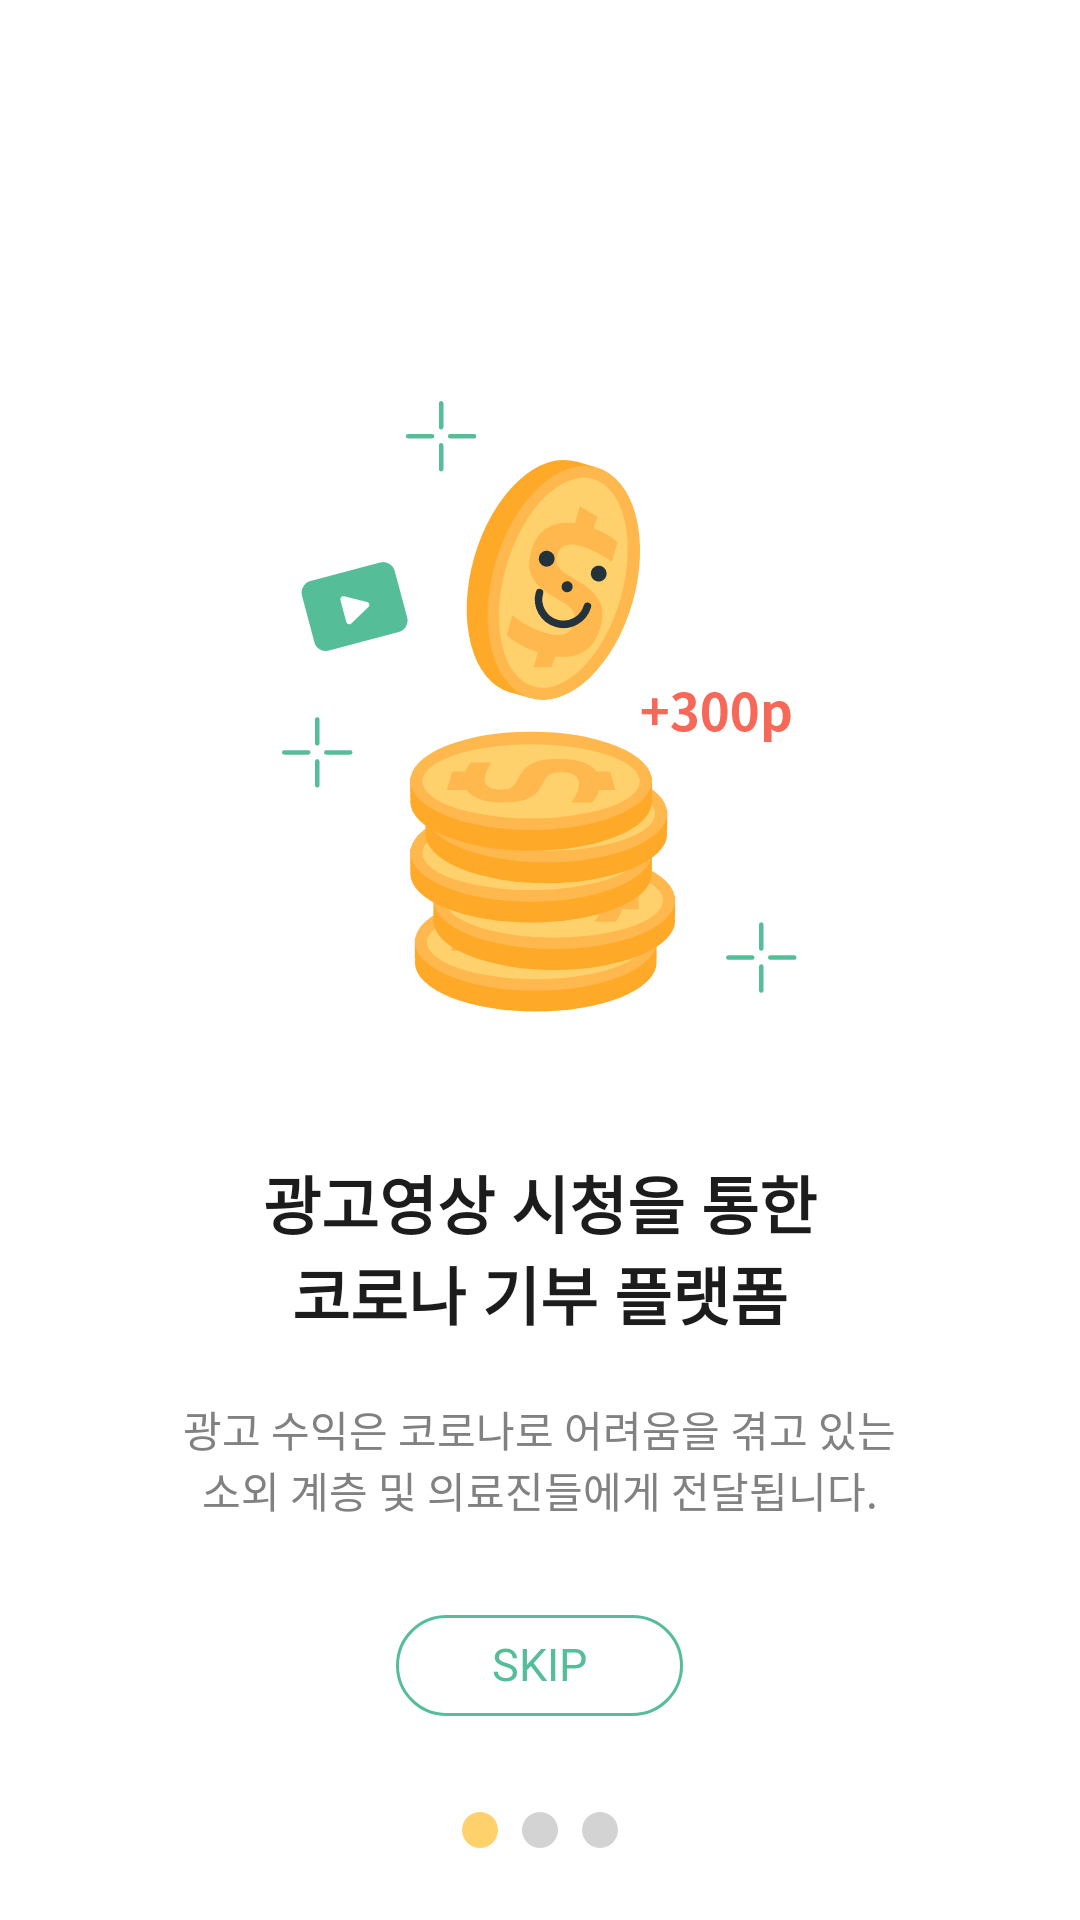

Layout XML and referenced resources for this Android screen:
<!-- AndroidManifest.xml: application theme Theme.Conation -->
<!-- res/layout/fragment_first.xml -->
<?xml version="1.0" encoding="utf-8"?>
<androidx.constraintlayout.widget.ConstraintLayout
    xmlns:android="http://schemas.android.com/apk/res/android"
    android:layout_width="match_parent"
    android:layout_height="match_parent"
    xmlns:app="http://schemas.android.com/apk/res-auto">

    <LinearLayout
        android:layout_width="match_parent"
        android:layout_height="wrap_content"
        app:layout_constraintTop_toTopOf="parent"
        app:layout_constraintBottom_toBottomOf="parent"
        app:layout_constraintEnd_toEndOf="parent"
        app:layout_constraintStart_toStartOf="parent"
        android:gravity="center_horizontal"
        android:orientation="vertical">
        <ImageView
            android:layout_width="wrap_content"
            android:layout_height="wrap_content"
            android:src="@drawable/work_img1"/>

        <TextView
            android:layout_width="wrap_content"
            android:layout_height="wrap_content"
            android:text="광고영상 시청을 통한"
            android:layout_marginTop="48dp"
            android:fontFamily="@font/notosanscjkkr_bold"
            android:textStyle="bold"
            android:textSize="21sp"
            android:lineSpacingExtra="10sp"
            android:includeFontPadding="false"
            android:textColor="@color/colorForTitleBlack"/>
        <TextView
            android:layout_width="wrap_content"
            android:layout_height="wrap_content"
            android:text="코로나 기부 플랫폼"
            android:fontFamily="@font/notosanscjkkr_bold"
            android:textStyle="bold"
            android:textSize="21sp"
            android:lineSpacingExtra="10sp"
            android:includeFontPadding="false"
            android:textColor="@color/colorForTitleBlack"/>

        <TextView
            android:layout_width="wrap_content"
            android:layout_height="wrap_content"
            android:layout_marginTop="20dp"
            android:text="광고 수익은 코로나로 어려움을 겪고 있는"
            android:fontFamily="@font/notosanscjkkr_regular"
            android:textStyle="normal"
            android:textSize="14sp"
            android:lineSpacingExtra="6sp"
            android:includeFontPadding="false"
            android:textColor="@color/colorForDescGray"/>

        <TextView
            android:layout_width="wrap_content"
            android:layout_height="wrap_content"
            android:text="소외 계층 및 의료진들에게 전달됩니다."
            android:fontFamily="@font/notosanscjkkr_regular"
            android:textStyle="normal"
            android:textSize="14sp"
            android:lineSpacingExtra="6sp"
            android:includeFontPadding="false"
            android:textColor="@color/colorForDescGray"/>

    </LinearLayout>

    <LinearLayout
        android:layout_width="match_parent"
        android:layout_height="wrap_content"
        app:layout_constraintStart_toStartOf="parent"
        app:layout_constraintEnd_toEndOf="parent"
        app:layout_constraintBottom_toBottomOf="parent"
        android:gravity="center_horizontal"
        android:layout_marginBottom="24dp"
        android:orientation="vertical">
        <TextView
            android:id="@+id/workthrough_skip_btn"
            android:layout_width="wrap_content"
            android:layout_height="wrap_content"
            android:paddingLeft="32dp"
            android:paddingRight="32dp"
            android:paddingTop="8dp"
            android:paddingBottom="8dp"
            android:background="@drawable/roundrec_design_transparent_bg"
            android:textStyle="normal"
            android:textSize="15sp"
            android:textColor="@color/colorConation"
            android:lineSpacingExtra="7sp"
            android:fontFamily="@font/notosanscjkkr_medium"
            android:includeFontPadding="false"
            android:text="SKIP"/>

        <LinearLayout
            android:layout_marginTop="32dp"
            android:layout_width="match_parent"
            android:layout_height="wrap_content"
            android:gravity="center_horizontal"
            android:orientation="horizontal">
            <View
                android:layout_width="12dp"
                android:layout_height="12dp"
                android:layout_marginRight="8dp"
                android:background="@drawable/circle_active_bg"/>
            <View
                android:layout_width="12dp"
                android:layout_height="12dp"
                android:layout_marginRight="8dp"
                android:background="@drawable/circle_inactive_bg"/>
            <View
                android:layout_width="12dp"
                android:layout_height="12dp"
                android:background="@drawable/circle_inactive_bg"/>
        </LinearLayout>
    </LinearLayout>


</androidx.constraintlayout.widget.ConstraintLayout>
<!-- resources referenced by this layout -->
<resources>
  <color name="colorConation">#55be98</color>
  <color name="colorForDescGray">#818181</color>
  <color name="colorForTitleBlack">#1c1c1c</color>
  <!-- drawable circle_active_bg (drawable) -->
  <?xml version="1.0" encoding="utf-8"?>
  <shape xmlns:android="http://schemas.android.com/apk/res/android"
      android:shape="oval">
      <solid
          android:color="@color/colorConationYellow"/>
      <size
          android:width="24dp"
          android:height="24dp"/>
  </shape>
  <!-- drawable circle_inactive_bg (drawable) -->
  <?xml version="1.0" encoding="utf-8"?>
  <shape xmlns:android="http://schemas.android.com/apk/res/android"
      android:shape="oval">
      <solid
          android:color="#d3d3d3"/>
      <size
          android:width="24dp"
          android:height="24dp"/>
  </shape>
  <!-- drawable roundrec_design_transparent_bg (drawable) -->
  <?xml version="1.0" encoding="utf-8"?>
  <selector xmlns:android="http://schemas.android.com/apk/res/android">
      <item>
          <shape
              android:shape="rectangle">
              <solid
                  android:color="@color/colorTransparent"/>
              <stroke
                  android:width="1dp"
                  android:color="@color/colorConation" />
              <corners
                  android:bottomLeftRadius="26dp"
                  android:bottomRightRadius="26dp"
                  android:topLeftRadius="26dp"
                  android:topRightRadius="26dp" />
          </shape>
      </item>
  </selector>
  <!-- drawable work_img1: png bitmap (drawable-hdpi, 22019 bytes) -->
  <style name="Theme.Conation" parent="Theme.MaterialComponents.DayNight.NoActionBar">
          
          <item name="colorPrimary">@color/white</item>
          <item name="colorPrimaryVariant">@color/white</item>
          <item name="colorOnPrimary">@color/white</item>
          
          <item name="colorSecondary">@color/teal_200</item>
          <item name="colorSecondaryVariant">@color/teal_700</item>
          <item name="colorOnSecondary">@color/black</item>
  
          
          <item name="windowActionBar">false</item>
          <item name="windowNoTitle">true</item>
          <item name="android:textColorHint">@color/blackForText</item>
          <item name="android:windowContentOverlay">@null</item>
      </style>
  <color name="colorConationYellow">#ffd16c</color>
  <color name="colorTransparent">#00000000</color>
  <color name="white">#FFFFFFFF</color>
  <color name="teal_200">#FF03DAC5</color>
  <color name="teal_700">#FF018786</color>
  <color name="black">#FF000000</color>
  <color name="blackForText">#939292</color>
</resources>
